Run: headless pygame with SDL's dummy video driver; simulated clock (each Clock.tick advances the game by its frame time, no real sleeping); random seed 0; keys injected as events and as key.get_pressed() state; mouse plan: one left click at the window centre at the start of phase 2, then a move to the lower-right quarter at the start of phase 3.
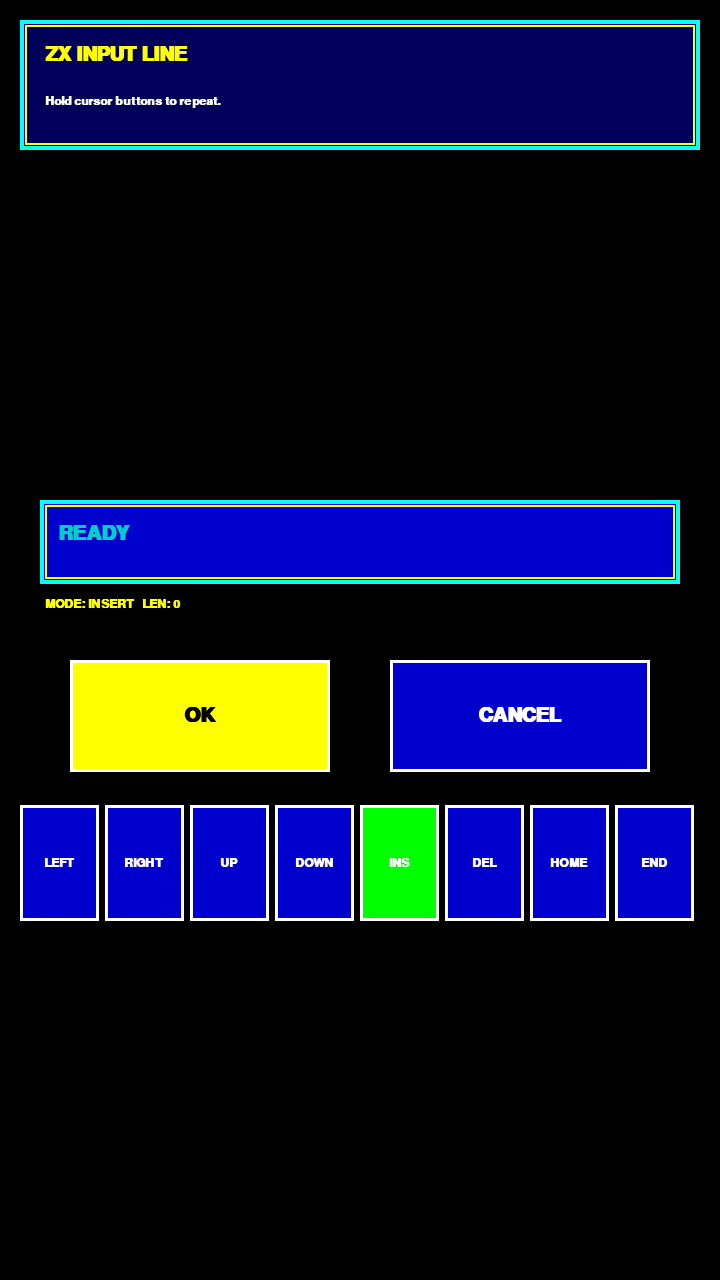
Frame 1 of 4 · flips 1–60 · no input
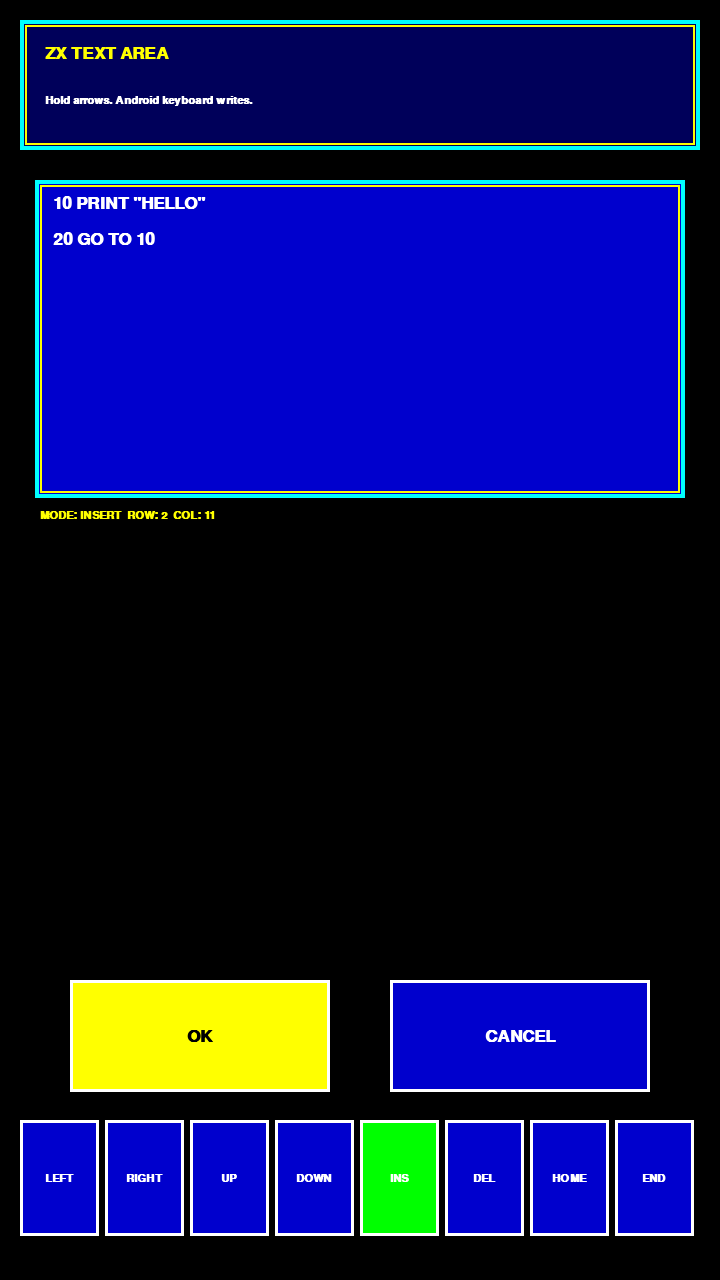
Frame 2 of 4 · flips 61–180 · clicked the window centre · tapped SPACE, RETURN · held RIGHT (→), D
Frame 3 of 4 · flips 181–300 · moved the mouse to the lower-right quarter · held DOWN (↓), S · screen unchanged from frame 2, image omitted
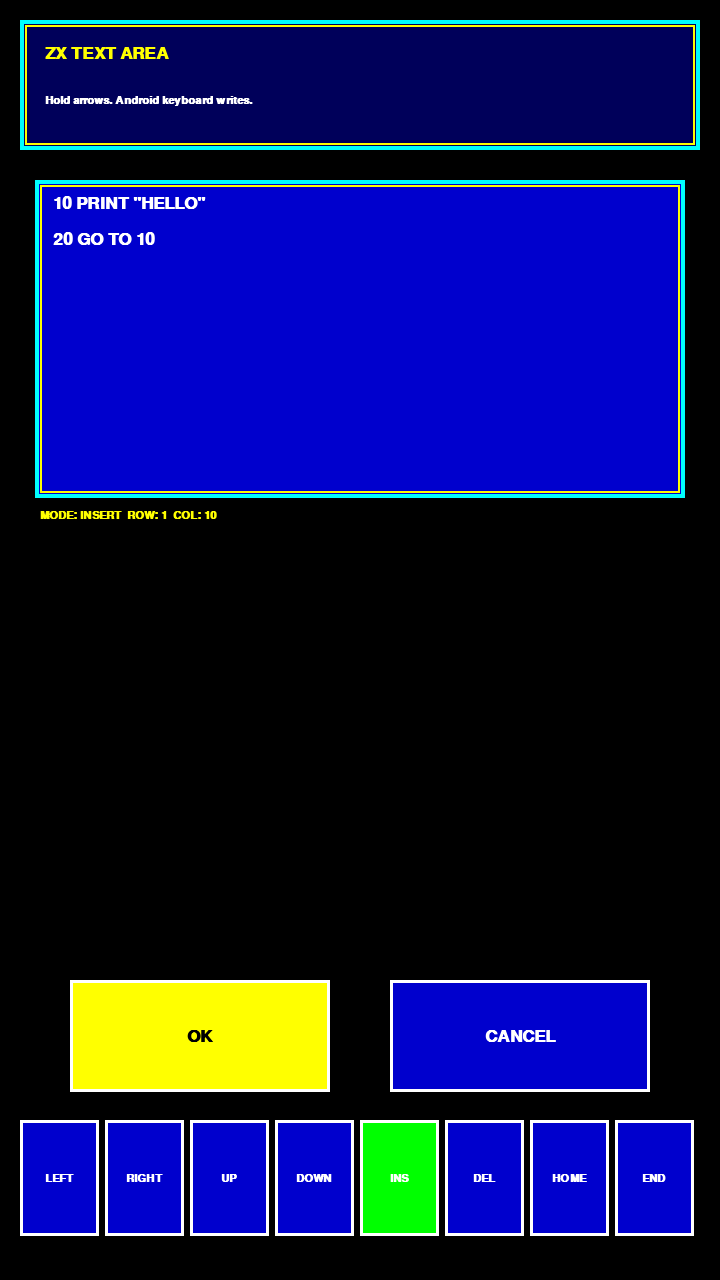
Frame 4 of 4 · flips 301–420 · held LEFT (←), A, UP (↑), W

The pygame program that drew these frames:

#!/usr/bin/env python3
# -*- coding: utf-8 -*-
#pylint:disable=W0301
#  
#  Copyright 2018- William Martinez Bas <metfar@gmail.com>
#  
#  This program is free software; you can redistribute it and/or modify
#  it under the terms of the GNU General Public License as published by
#  the Free Software Foundation; either version 2 of the License, or
#  (at your option) any later version.
#  
#  This program is distributed in the hope that it will be useful,
#  but WITHOUT ANY WARRANTY; without even the implied warranty of
#  MERCHANTABILITY or FITNESS FOR A PARTICULAR PURPOSE.  See the
#  GNU General Public License for more details.
#  
#  You should have received a copy of the GNU General Public License
#  along with this program; if not, write to the Free Software
#  Foundation, Inc., 51 Franklin Street, Fifth Floor, Boston,
#  MA 02110-1301, USA.
#  
#

import pygame;


BLACK = (0, 0, 0);
BLUE = (0, 0, 205);
CYAN = (0, 205, 205);
BRIGHT_RED = (255, 0, 0);
BRIGHT_GREEN = (0, 255, 0);
BRIGHT_CYAN = (0, 255, 255);
BRIGHT_YELLOW = (255, 255, 0);
BRIGHT_WHITE = (255, 255, 255);
BG = BLACK;
PAPER = BLUE;
PAPER2 = (0, 0, 90);
INK = BRIGHT_WHITE;
INK2 = BRIGHT_YELLOW;
MUTED = CYAN;
BORDER = BRIGHT_CYAN;
BTN = BRIGHT_YELLOW;
BTN2 = BLUE;
BTN_TEXT = BLACK;
NAV_REPEAT_DELAY = 320;
NAV_REPEAT_INTERVAL = 70;
DEFAULT_ALLOWED_CHARS = "aáâāàäbcçdeéêēèëfghiíîīìïjklmnñoóôōòöpqrstuúûūùüvwxyzAÁÂĀÀÄBCÇDEÉÊĒÈËFGHIÍÎĪÌÏJKLMNÑOÓÔŌÒÖPQRSTUÚÛŪÙÜVWXYZ0123456789_- %|=[]<>{}@#$&+()*\"':;!?,.¡¿/|' ";


def scale_value(screen, value):
    height = screen.get_height();
    return max(1, int(round(value * height / 1280)));


def font(screen, points, bold=False):
    return pygame.font.SysFont("monospace", max(8, scale_value(screen, points)), bold=bold);


def rect(screen, x, y, w, h):
    return pygame.Rect(scale_value(screen, x), scale_value(screen, y), scale_value(screen, w), scale_value(screen, h));


def draw_spectrum_frame(screen, target_rect, color=BORDER):
    pygame.draw.rect(screen, color, target_rect, max(1, scale_value(screen, 4)));
    pygame.draw.rect(screen, INK2, target_rect.inflate(-scale_value(screen, 10), -scale_value(screen, 10)), max(1, scale_value(screen, 2)));


def draw_button(screen, target_rect, label, text_font, bg_color, fg_color):
    rendered = text_font.render(label, True, fg_color);
    pygame.draw.rect(screen, bg_color, target_rect);
    pygame.draw.rect(screen, BRIGHT_WHITE, target_rect, max(1, scale_value(screen, 3)));
    screen.blit(rendered, rendered.get_rect(center=target_rect.center));


def draw_header(screen, font_big, font_small, title, prompt):
    header_rect = rect(screen, 20, 20, 680, 130);
    screen.fill(BG);
    pygame.draw.rect(screen, PAPER2, header_rect);
    draw_spectrum_frame(screen, header_rect);
    screen.blit(font_big.render(title, True, INK2), (scale_value(screen, 45), scale_value(screen, 45)));
    screen.blit(font_small.render(prompt, True, INK), (scale_value(screen, 45), scale_value(screen, 95)));


def allowed(char, allowed_chars):
    return allowed_chars is None or char in allowed_chars;


def get_visible_line(text_font, text_value, cursor_pos, max_width):
    start = 0;
    while text_font.size(text_value[start:cursor_pos])[0] > max_width and start < cursor_pos:
        start += 1;
    end = cursor_pos;
    while end < len(text_value) and text_font.size(text_value[start:end + 1])[0] <= max_width:
        end += 1;
    return text_value[start:end], start;


def make_nav_buttons(screen, y):
    labels = ["LEFT", "RIGHT", "UP", "DOWN", "INS", "DEL", "HOME", "END"];
    buttons = [];
    width = screen.get_width();
    margin = scale_value(screen, 20);
    gap = scale_value(screen, 6);
    btn_w = (width - margin * 2 - gap * (len(labels) - 1)) // len(labels);
    btn_h = scale_value(screen, 116);
    for i, label in enumerate(labels):
        x = margin + i * (btn_w + gap);
        buttons.append((label, pygame.Rect(x, y, btn_w, btn_h)));
    return buttons;


def draw_nav_buttons(screen, buttons, text_font, insert_mode=True, pressed_label=None):
    for label, target_rect in buttons:
        color = BTN2;
        if label == "INS":
            color = BRIGHT_GREEN if insert_mode else BRIGHT_RED;
        if label == pressed_label:
            color = BRIGHT_CYAN;
        draw_button(screen, target_rect, label, text_font, color, INK);


def get_nav_label_at_pos(buttons, mx, my):
    for label, target_rect in buttons:
        if target_rect.collidepoint(mx, my):
            return label;
    return None;


def should_repeat_nav(pressed_label, pressed_since, last_repeat):
    now = pygame.time.get_ticks();
    if pressed_label is None or pressed_label == "INS":
        return False, last_repeat;
    if now - pressed_since < NAV_REPEAT_DELAY:
        return False, last_repeat;
    if now - last_repeat >= NAV_REPEAT_INTERVAL:
        return True, now;
    return False, last_repeat;


def nav_action_line(label, text_value, cursor_pos, insert_mode):
    if label == "LEFT":
        cursor_pos = max(0, cursor_pos - 1);
    elif label == "RIGHT":
        cursor_pos = min(len(text_value), cursor_pos + 1);
    elif label == "INS":
        insert_mode = not insert_mode;
    elif label == "DEL" and cursor_pos < len(text_value):
        text_value = text_value[:cursor_pos] + text_value[cursor_pos + 1:];
    elif label == "HOME":
        cursor_pos = 0;
    elif label == "END":
        cursor_pos = len(text_value);
    return text_value, cursor_pos, insert_mode;


def nav_action_area(label, lines, cursor_row, cursor_col, insert_mode):
    if label == "LEFT":
        if cursor_col > 0:
            cursor_col -= 1;
        elif cursor_row > 0:
            cursor_row -= 1;
            cursor_col = len(lines[cursor_row]);
    elif label == "RIGHT":
        if cursor_col < len(lines[cursor_row]):
            cursor_col += 1;
        elif cursor_row + 1 < len(lines):
            cursor_row += 1;
            cursor_col = 0;
    elif label == "UP" and cursor_row > 0:
        cursor_row -= 1;
        cursor_col = min(cursor_col, len(lines[cursor_row]));
    elif label == "DOWN" and cursor_row + 1 < len(lines):
        cursor_row += 1;
        cursor_col = min(cursor_col, len(lines[cursor_row]));
    elif label == "INS":
        insert_mode = not insert_mode;
    elif label == "DEL":
        line = lines[cursor_row];
        if cursor_col < len(line):
            lines[cursor_row] = line[:cursor_col] + line[cursor_col + 1:];
        elif cursor_row + 1 < len(lines):
            lines[cursor_row] += lines[cursor_row + 1];
            lines.pop(cursor_row + 1);
    elif label == "HOME":
        cursor_col = 0;
    elif label == "END":
        cursor_col = len(lines[cursor_row]);
    return lines, cursor_row, cursor_col, insert_mode;


def ensure_cursor_visible(cursor_row, scroll_row, visible_rows):
    if cursor_row < scroll_row:
        return cursor_row;
    if cursor_row >= scroll_row + visible_rows:
        return cursor_row - visible_rows + 1;
    return scroll_row;


def input_line(screen, clock, title="SPECTRUM INPUT LINE", prompt="Use Android keyboard or touch cursor keys.", default_text="", placeholder="", allowed_chars=DEFAULT_ALLOWED_CHARS, max_length=-1):
    font_big = font(screen, 30, True);
    font_small = font(screen, 18, True);
    width = screen.get_width();
    height = screen.get_height();
    text_value = default_text;
    cursor_pos = len(text_value);
    cursor_visible = True;
    cursor_timer = 0;
    insert_mode = True;
    input_rect = rect(screen, 40, 500, 640, 84);
    ok_rect = rect(screen, 70, 660, 260, 112);
    cancel_rect = pygame.Rect(width - scale_value(screen, 330), scale_value(screen, 660), scale_value(screen, 260), scale_value(screen, 112));
    nav_buttons = make_nav_buttons(screen, scale_value(screen, 805));
    pressed_label = None;
    pressed_since = 0;
    last_repeat = 0;
    pygame.key.start_text_input();
    pygame.key.set_text_input_rect(input_rect);
    while True:
        cursor_timer += clock.get_time();
        if cursor_timer >= 500:
            cursor_visible = not cursor_visible;
            cursor_timer = 0;
        repeat, last_repeat = should_repeat_nav(pressed_label, pressed_since, last_repeat);
        if repeat:
            text_value, cursor_pos, insert_mode = nav_action_line(pressed_label, text_value, cursor_pos, insert_mode);
        for event in pygame.event.get():
            if event.type == pygame.QUIT:
                pygame.key.stop_text_input();
                return None;
            if event.type == pygame.TEXTINPUT:
                for char in event.text:
                    if not allowed(char, allowed_chars):
                        continue;
                    if max_length != -1 and len(text_value) >= max_length:
                        continue;
                    if insert_mode or cursor_pos >= len(text_value):
                        text_value = text_value[:cursor_pos] + char + text_value[cursor_pos:];
                    else:
                        text_value = text_value[:cursor_pos] + char + text_value[cursor_pos + 1:];
                    cursor_pos += 1;
            if event.type == pygame.KEYDOWN:
                if event.key == pygame.K_ESCAPE:
                    pygame.key.stop_text_input();
                    return None;
                if event.key == pygame.K_RETURN:
                    pygame.key.stop_text_input();
                    return text_value;
                if event.key == pygame.K_BACKSPACE and cursor_pos > 0:
                    text_value = text_value[:cursor_pos - 1] + text_value[cursor_pos:];
                    cursor_pos -= 1;
                if event.key == pygame.K_DELETE:
                    text_value, cursor_pos, insert_mode = nav_action_line("DEL", text_value, cursor_pos, insert_mode);
                if event.key == pygame.K_LEFT:
                    text_value, cursor_pos, insert_mode = nav_action_line("LEFT", text_value, cursor_pos, insert_mode);
                if event.key == pygame.K_RIGHT:
                    text_value, cursor_pos, insert_mode = nav_action_line("RIGHT", text_value, cursor_pos, insert_mode);
                if event.key == pygame.K_HOME:
                    text_value, cursor_pos, insert_mode = nav_action_line("HOME", text_value, cursor_pos, insert_mode);
                if event.key == pygame.K_END:
                    text_value, cursor_pos, insert_mode = nav_action_line("END", text_value, cursor_pos, insert_mode);
                if event.key == pygame.K_INSERT:
                    insert_mode = not insert_mode;
            if event.type == pygame.MOUSEBUTTONDOWN:
                mx, my = event.pos;
                if input_rect.collidepoint(mx, my):
                    pygame.key.start_text_input();
                    pygame.key.set_text_input_rect(input_rect);
                if ok_rect.collidepoint(mx, my):
                    pygame.key.stop_text_input();
                    return text_value;
                if cancel_rect.collidepoint(mx, my):
                    pygame.key.stop_text_input();
                    return None;
                label = get_nav_label_at_pos(nav_buttons, mx, my);
                if label is not None:
                    text_value, cursor_pos, insert_mode = nav_action_line(label, text_value, cursor_pos, insert_mode);
                    pressed_label = label;
                    pressed_since = pygame.time.get_ticks();
                    last_repeat = pressed_since;
            if event.type == pygame.MOUSEBUTTONUP:
                pressed_label = None;
        draw_header(screen, font_big, font_small, title, prompt);
        pygame.draw.rect(screen, PAPER, input_rect);
        draw_spectrum_frame(screen, input_rect);
        text_x = input_rect.x + scale_value(screen, 18);
        text_y = input_rect.y + scale_value(screen, 24);
        max_text_width = input_rect.width - scale_value(screen, 36);
        if text_value:
            visible_text, view_start = get_visible_line(font_big, text_value, cursor_pos, max_text_width);
            before_cursor = text_value[view_start:cursor_pos];
            screen.blit(font_big.render(visible_text, True, INK), (text_x, text_y));
            cursor_x = text_x + font_big.size(before_cursor)[0] + scale_value(screen, 4);
        else:
            screen.blit(font_big.render(placeholder, True, MUTED), (text_x, text_y));
            cursor_x = text_x + scale_value(screen, 4);
        if cursor_visible:
            pygame.draw.rect(screen, INK2, pygame.Rect(cursor_x, text_y + scale_value(screen, 2), scale_value(screen, 5), font_big.get_height() - scale_value(screen, 4)));
        mode_label = "INSERT" if insert_mode else "OVERWRITE";
        screen.blit(font_small.render("MODE: " + mode_label + "   LEN: " + str(len(text_value)), True, INK2), (scale_value(screen, 45), input_rect.bottom + scale_value(screen, 14)));
        draw_button(screen, ok_rect, "OK", font_big, BTN, BTN_TEXT);
        draw_button(screen, cancel_rect, "CANCEL", font_big, BTN2, INK);
        draw_nav_buttons(screen, nav_buttons, font_small, insert_mode, pressed_label);
        pygame.display.flip();
        clock.tick(60);


def input_area(screen, clock, title="SPECTRUM TEXT AREA", prompt="Multiline editor. OK accepts. CANCEL exits.", default_text="", allowed_chars=DEFAULT_ALLOWED_CHARS, max_lines=-1, max_cols=-1, visible_rows=8):
    font_big = font(screen, 25, True);
    font_small = font(screen, 17, True);
    width = screen.get_width();
    height = screen.get_height();
    lines = default_text.split("\n") if default_text else [""];
    cursor_row = len(lines) - 1;
    cursor_col = len(lines[cursor_row]);
    scroll_row = 0;
    cursor_visible = True;
    cursor_timer = 0;
    insert_mode = True;
    area_rect = rect(screen, 35, 180, 650, visible_rows * 36 + 30);
    ok_rect = rect(screen, 70, 980, 260, 112);
    cancel_rect = pygame.Rect(width - scale_value(screen, 330), scale_value(screen, 980), scale_value(screen, 260), scale_value(screen, 112));
    nav_buttons = make_nav_buttons(screen, scale_value(screen, 1120));
    pressed_label = None;
    pressed_since = 0;
    last_repeat = 0;
    pygame.key.start_text_input();
    pygame.key.set_text_input_rect(area_rect);
    while True:
        cursor_timer += clock.get_time();
        if cursor_timer >= 500:
            cursor_visible = not cursor_visible;
            cursor_timer = 0;
        scroll_row = ensure_cursor_visible(cursor_row, scroll_row, visible_rows);
        repeat, last_repeat = should_repeat_nav(pressed_label, pressed_since, last_repeat);
        if repeat:
            lines, cursor_row, cursor_col, insert_mode = nav_action_area(pressed_label, lines, cursor_row, cursor_col, insert_mode);
        for event in pygame.event.get():
            if event.type == pygame.QUIT:
                pygame.key.stop_text_input();
                return None;
            if event.type == pygame.TEXTINPUT:
                for char in event.text:
                    if not allowed(char, allowed_chars):
                        continue;
                    if max_cols != -1 and len(lines[cursor_row]) >= max_cols:
                        continue;
                    line = lines[cursor_row];
                    if insert_mode or cursor_col >= len(line):
                        lines[cursor_row] = line[:cursor_col] + char + line[cursor_col:];
                    else:
                        lines[cursor_row] = line[:cursor_col] + char + line[cursor_col + 1:];
                    cursor_col += 1;
            if event.type == pygame.KEYDOWN:
                if event.key == pygame.K_ESCAPE:
                    pygame.key.stop_text_input();
                    return None;
                if event.key == pygame.K_TAB:
                    pygame.key.stop_text_input();
                    return "\n".join(lines);
                if event.key == pygame.K_RETURN:
                    if max_lines == -1 or len(lines) < max_lines:
                        current = lines[cursor_row];
                        lines[cursor_row] = current[:cursor_col];
                        lines.insert(cursor_row + 1, current[cursor_col:]);
                        cursor_row += 1;
                        cursor_col = 0;
                if event.key == pygame.K_BACKSPACE:
                    if cursor_col > 0:
                        line = lines[cursor_row];
                        lines[cursor_row] = line[:cursor_col - 1] + line[cursor_col:];
                        cursor_col -= 1;
                    elif cursor_row > 0:
                        previous_len = len(lines[cursor_row - 1]);
                        lines[cursor_row - 1] += lines[cursor_row];
                        lines.pop(cursor_row);
                        cursor_row -= 1;
                        cursor_col = previous_len;
                key_to_label = {pygame.K_DELETE: "DEL", pygame.K_LEFT: "LEFT", pygame.K_RIGHT: "RIGHT", pygame.K_UP: "UP", pygame.K_DOWN: "DOWN", pygame.K_HOME: "HOME", pygame.K_END: "END"};
                if event.key in key_to_label:
                    lines, cursor_row, cursor_col, insert_mode = nav_action_area(key_to_label[event.key], lines, cursor_row, cursor_col, insert_mode);
                if event.key == pygame.K_INSERT:
                    insert_mode = not insert_mode;
            if event.type == pygame.MOUSEBUTTONDOWN:
                mx, my = event.pos;
                if area_rect.collidepoint(mx, my):
                    pygame.key.start_text_input();
                    pygame.key.set_text_input_rect(area_rect);
                if ok_rect.collidepoint(mx, my):
                    pygame.key.stop_text_input();
                    return "\n".join(lines);
                if cancel_rect.collidepoint(mx, my):
                    pygame.key.stop_text_input();
                    return None;
                label = get_nav_label_at_pos(nav_buttons, mx, my);
                if label is not None:
                    lines, cursor_row, cursor_col, insert_mode = nav_action_area(label, lines, cursor_row, cursor_col, insert_mode);
                    pressed_label = label;
                    pressed_since = pygame.time.get_ticks();
                    last_repeat = pressed_since;
            if event.type == pygame.MOUSEBUTTONUP:
                pressed_label = None;
        draw_header(screen, font_big, font_small, title, prompt);
        pygame.draw.rect(screen, PAPER, area_rect);
        draw_spectrum_frame(screen, area_rect);
        text_x = area_rect.x + scale_value(screen, 18);
        text_y = area_rect.y + scale_value(screen, 15);
        line_height = scale_value(screen, 36);
        max_text_width = area_rect.width - scale_value(screen, 36);
        shown_lines = lines[scroll_row:scroll_row + visible_rows];
        for i, line in enumerate(shown_lines):
            real_row = scroll_row + i;
            y = text_y + i * line_height;
            if real_row == cursor_row:
                visible_text, view_start = get_visible_line(font_big, line, cursor_col, max_text_width);
                before_cursor = line[view_start:cursor_col];
                cursor_x = text_x + font_big.size(before_cursor)[0] + scale_value(screen, 4);
            else:
                visible_text, unused = get_visible_line(font_big, line, 0, max_text_width);
            screen.blit(font_big.render(visible_text, True, INK), (text_x, y));
            if real_row == cursor_row and cursor_visible:
                pygame.draw.rect(screen, INK2, pygame.Rect(cursor_x, y + scale_value(screen, 2), scale_value(screen, 5), font_big.get_height() - scale_value(screen, 4)));
        mode_label = "INSERT" if insert_mode else "OVERWRITE";
        counter = "MODE: " + mode_label + "  ROW: " + str(cursor_row + 1) + "  COL: " + str(cursor_col);
        screen.blit(font_small.render(counter, True, INK2), (scale_value(screen, 40), area_rect.bottom + scale_value(screen, 12)));
        draw_button(screen, ok_rect, "OK", font_big, BTN, BTN_TEXT);
        draw_button(screen, cancel_rect, "CANCEL", font_big, BTN2, INK);
        draw_nav_buttons(screen, nav_buttons, font_small, insert_mode, pressed_label);
        pygame.display.flip();
        clock.tick(60);


def main():
    pygame.init();
    screen = pygame.display.set_mode((720, 1280));
    pygame.display.set_caption("ZX Spectrum Text Widgets");
    clock = pygame.time.Clock();
    result_line = input_line(screen, clock, title="ZX INPUT LINE", prompt="Hold cursor buttons to repeat.", placeholder="READY", max_length=-1);
    print("LINE RESULT:");
    print(result_line);
    result_area = input_area(screen, clock, title="ZX TEXT AREA", prompt="Hold arrows. Android keyboard writes.", default_text="10 PRINT \"HELLO\"\n20 GO TO 10", max_lines=-1, max_cols=-1, visible_rows=8);
    print("AREA RESULT:");
    print(result_area);
    pygame.quit();


if __name__ == "__main__":
    main();
